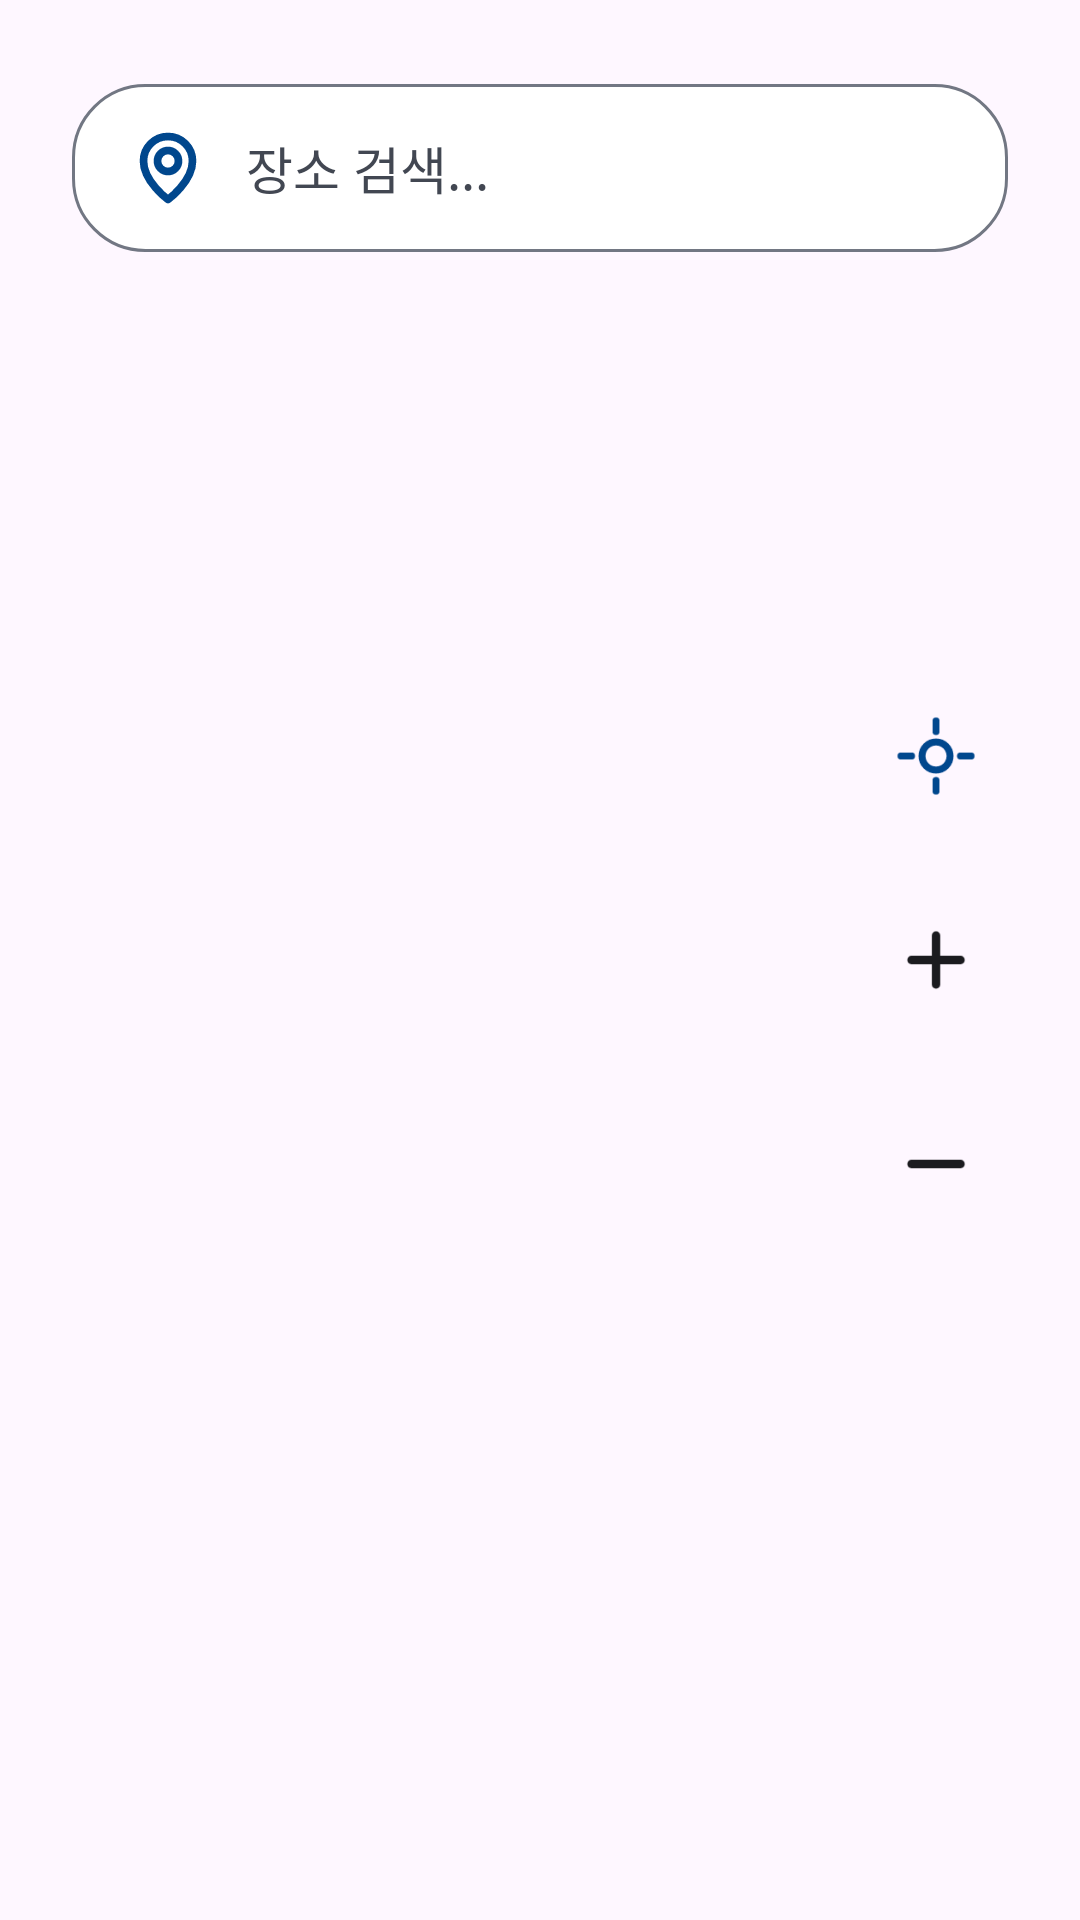

Here is an Android app screen rendered from its layout file. Give the layout XML and the strings, colors and styles it references.
<!-- AndroidManifest.xml: application theme Theme.Sch_footprint -->
<!-- res/layout/fragment_map.xml -->
<?xml version="1.0" encoding="utf-8"?>
<FrameLayout xmlns:android="http://schemas.android.com/apk/res/android"
    android:layout_width="match_parent"
    android:layout_height="match_parent">

    <FrameLayout
        android:id="@+id/googleMapContainer"
        android:layout_width="match_parent"
        android:layout_height="match_parent" />

    <LinearLayout
        android:id="@+id/mapSearchContainer"
        android:layout_width="match_parent"
        android:layout_height="56dp"
        android:layout_marginStart="24dp"
        android:layout_marginTop="28dp"
        android:layout_marginEnd="24dp"
        android:background="@drawable/search_box_background"
        android:gravity="center_vertical"
        android:orientation="horizontal"
        android:paddingStart="18dp"
        android:paddingEnd="18dp">

        <ImageView
            android:layout_width="28dp"
            android:layout_height="28dp"
            android:contentDescription="@null"
            android:src="@drawable/ic_location" />

        <EditText
            android:id="@+id/mapSearchBox"
            android:layout_width="0dp"
            android:layout_height="match_parent"
            android:layout_marginStart="12dp"
            android:layout_weight="1"
            android:background="@null"
            android:hint="장소 검색..."
            android:imeOptions="actionSearch"
            android:includeFontPadding="false"
            android:inputType="text"
            android:padding="0dp"
            android:singleLine="true"
            android:textColor="@color/on_surface"
            android:textColorHint="@color/on_surface_variant"
            android:textSize="17sp" />
    </LinearLayout>

    <androidx.recyclerview.widget.RecyclerView
        android:id="@+id/mapSuggestionList"
        android:layout_width="match_parent"
        android:layout_height="180dp"
        android:layout_marginStart="24dp"
        android:layout_marginTop="90dp"
        android:layout_marginEnd="24dp"
        android:background="@drawable/search_box_background"
        android:elevation="8dp"
        android:visibility="gone" />

    <TextView
        android:id="@+id/mapEmptyText"
        android:layout_width="match_parent"
        android:layout_height="wrap_content"
        android:layout_gravity="center"
        android:gravity="center"
        android:padding="24dp"
        android:text="GPS가 포함된 기록을 지도에 표시합니다."
        android:textColor="@color/on_surface_variant"
        android:textSize="16sp"
        android:visibility="gone" />

    <LinearLayout
        android:id="@+id/mapControlPanel"
        android:layout_width="56dp"
        android:layout_height="wrap_content"
        android:layout_gravity="end|center_vertical"
        android:layout_marginEnd="20dp"
        android:gravity="center"
        android:orientation="vertical">

        <ImageButton
            android:id="@+id/myLocationButton"
            android:layout_width="56dp"
            android:layout_height="56dp"
            android:background="@drawable/map_control_background"
            android:contentDescription="현재 위치"
            android:elevation="6dp"
            android:padding="14dp"
            android:src="@drawable/ic_my_location" />

        <ImageButton
            android:id="@+id/zoomInButton"
            android:layout_width="56dp"
            android:layout_height="56dp"
            android:layout_marginTop="12dp"
            android:background="@drawable/map_control_background"
            android:contentDescription="확대"
            android:elevation="6dp"
            android:padding="14dp"
            android:src="@drawable/ic_plus_dark" />

        <ImageButton
            android:id="@+id/zoomOutButton"
            android:layout_width="56dp"
            android:layout_height="56dp"
            android:layout_marginTop="12dp"
            android:background="@drawable/map_control_background"
            android:contentDescription="축소"
            android:elevation="6dp"
            android:padding="14dp"
            android:src="@drawable/ic_minus_dark" />
    </LinearLayout>

    <androidx.viewpager2.widget.ViewPager2
        android:id="@+id/mapRecordPager"
        android:layout_width="match_parent"
        android:layout_height="140dp"
        android:layout_gravity="bottom"
        android:layout_marginStart="14dp"
        android:layout_marginEnd="14dp"
        android:layout_marginBottom="20dp"
        android:clipToPadding="false"
        android:paddingStart="6dp"
        android:paddingEnd="6dp"
        android:visibility="gone" />

    <LinearLayout
        android:id="@+id/mapCardIndicator"
        android:layout_width="wrap_content"
        android:layout_height="24dp"
        android:layout_gravity="bottom|center_horizontal"
        android:layout_marginBottom="28dp"
        android:gravity="center"
        android:orientation="horizontal"
        android:visibility="gone" />
</FrameLayout>
<!-- resources referenced by this layout -->
<resources>
  <color name="on_surface">#1B1B1F</color>
  <color name="on_surface_variant">#424752</color>
  <!-- drawable ic_location (drawable) -->
  <vector xmlns:android="http://schemas.android.com/apk/res/android" android:width="24dp" android:height="24dp" android:viewportWidth="24" android:viewportHeight="24">
      <path android:strokeColor="@color/primary" android:strokeWidth="2.2" android:strokeLineCap="round" android:strokeLineJoin="round" android:fillColor="@android:color/transparent" android:pathData="M12,21s7,-5.1 7,-11a7,7 0,1 0,-14 0c0,5.9 7,11 7,11zM12,13a3,3 0,1 0,0 -6a3,3 0,0 0,0 6z" />
  </vector>
  <!-- drawable ic_minus_dark (drawable) -->
  <vector xmlns:android="http://schemas.android.com/apk/res/android" android:width="28dp" android:height="28dp" android:viewportWidth="24" android:viewportHeight="24">
      <path android:strokeColor="@color/on_surface" android:strokeWidth="2.4" android:strokeLineCap="round" android:fillColor="@android:color/transparent" android:pathData="M5,12h14" />
  </vector>
  <!-- drawable ic_my_location (drawable) -->
  <vector xmlns:android="http://schemas.android.com/apk/res/android" android:width="28dp" android:height="28dp" android:viewportWidth="24" android:viewportHeight="24">
      <path android:strokeColor="@color/primary" android:strokeWidth="2" android:strokeLineCap="round" android:strokeLineJoin="round" android:fillColor="@android:color/transparent" android:pathData="M12,8a4,4 0,1 0,0 8a4,4 0,0 0,0 -8zM12,2v3M12,19v3M2,12h3M19,12h3" />
  </vector>
  <!-- drawable ic_plus_dark (drawable) -->
  <vector xmlns:android="http://schemas.android.com/apk/res/android" android:width="28dp" android:height="28dp" android:viewportWidth="24" android:viewportHeight="24">
      <path android:strokeColor="@color/on_surface" android:strokeWidth="2.4" android:strokeLineCap="round" android:fillColor="@android:color/transparent" android:pathData="M12,5v14M5,12h14" />
  </vector>
  <!-- drawable search_box_background (drawable) -->
  <shape xmlns:android="http://schemas.android.com/apk/res/android">
      <solid android:color="@android:color/white" />
      <stroke
          android:width="1dp"
          android:color="@color/outline" />
      <corners android:radius="24dp" />
  </shape>
  <style name="Theme.Sch_footprint" parent="Base.Theme.Sch_footprint" />
  <color name="primary">#00478D</color>
  <color name="outline">#727783</color>
  <style name="Base.Theme.Sch_footprint" parent="Theme.Material3.DayNight.NoActionBar">
          <item name="android:colorAccent">@color/secondary</item>
          <item name="colorPrimary">@color/primary</item>
          <item name="colorSecondary">@color/secondary</item>
          <item name="colorSurface">@color/surface</item>
          <item name="android:windowLightStatusBar">true</item>
          <item name="android:statusBarColor">@color/surface</item>
          <item name="android:navigationBarColor">@color/surface</item>
      </style>
  <color name="secondary">#006491</color>
  <color name="surface">#F8F9FA</color>
</resources>
